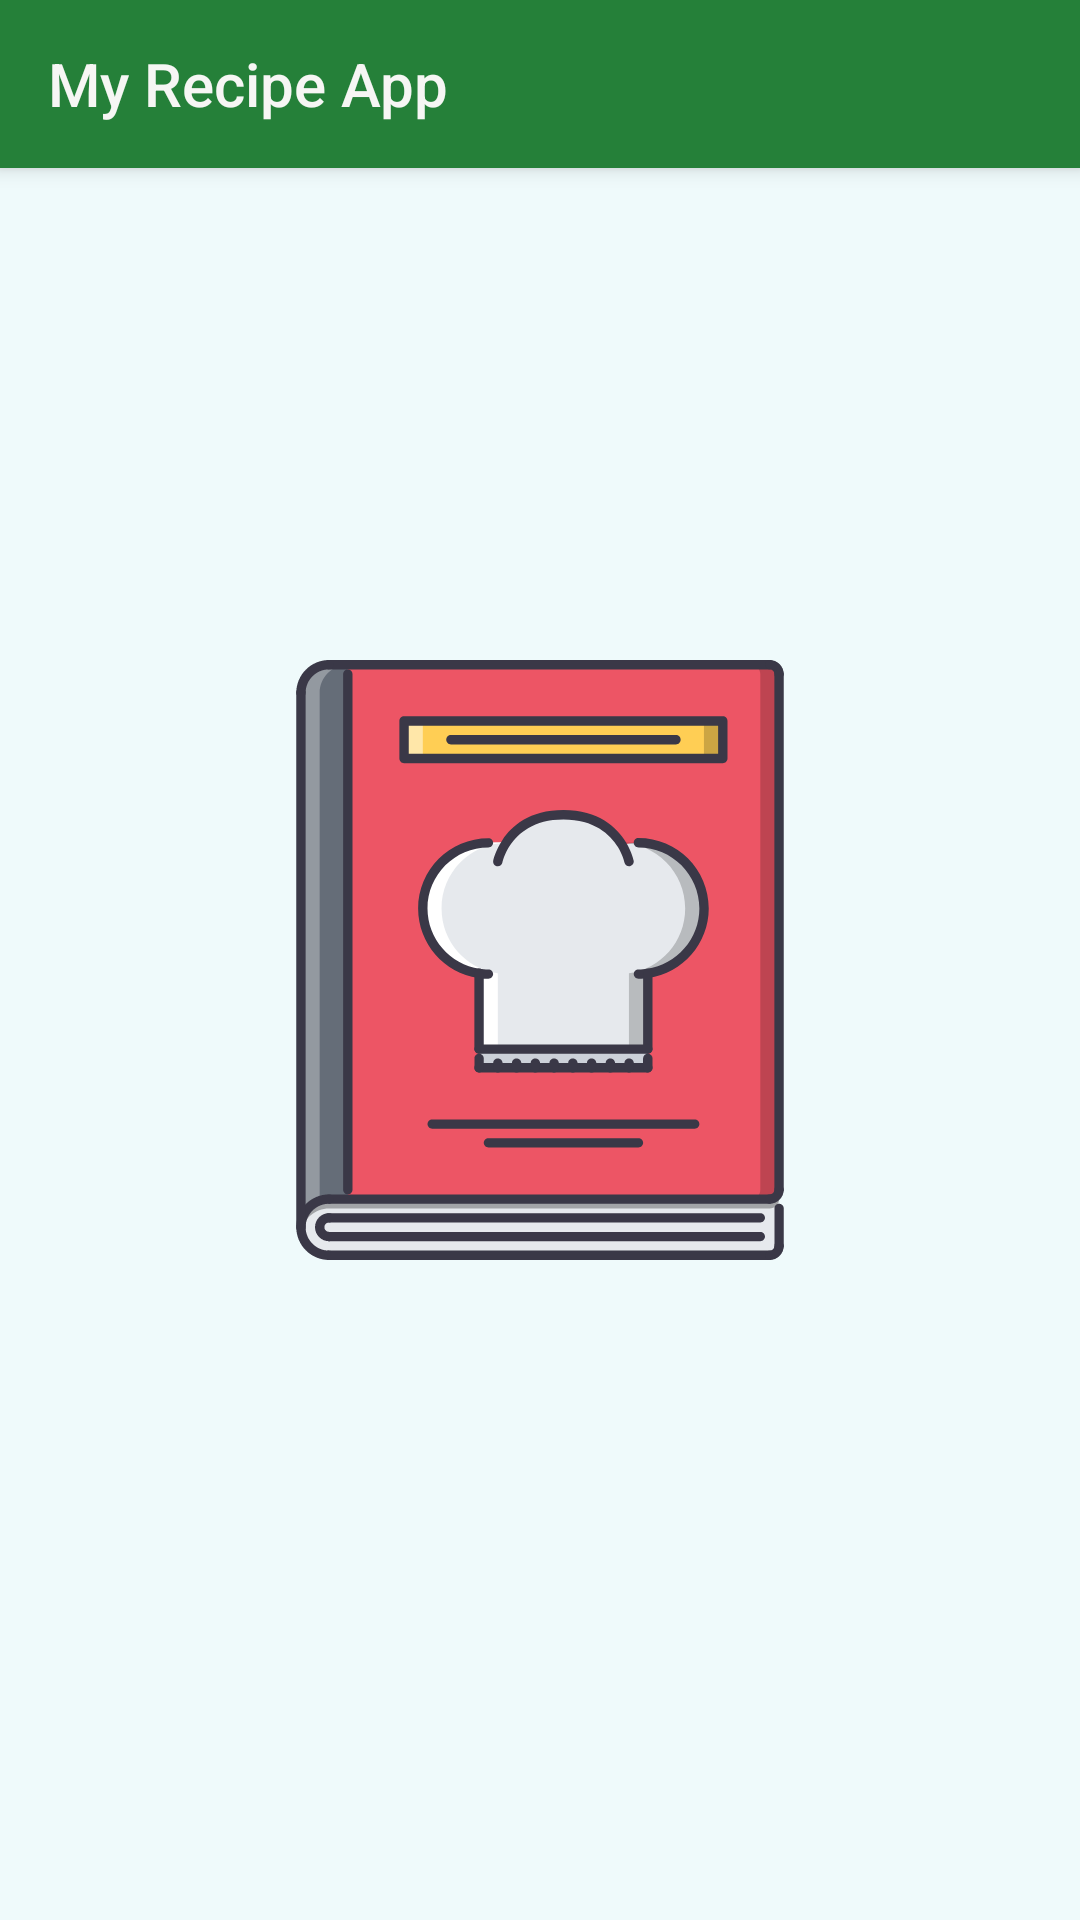

Write the Android layout XML for this screen, with the resource values it uses.
<!-- AndroidManifest.xml: application theme AppTheme -->
<!-- res/layout/activity_splashscreen.xml -->
<?xml version="1.0" encoding="utf-8"?>
<androidx.constraintlayout.widget.ConstraintLayout
    xmlns:android="http://schemas.android.com/apk/res/android"
    xmlns:app="http://schemas.android.com/apk/res-auto"
    xmlns:tools="http://schemas.android.com/tools"
    android:layout_width="match_parent"
    android:layout_height="match_parent"
    tools:context=".view.ui.activities.SplashscreenActivity"
    android:background="@color/primaryColor">

    <include
        android:id="@+id/toolbar"
        layout="@layout/toolbar"/>

    <ImageView
        android:id="@+id/ivSplashScreenBook"
        android:layout_width="wrap_content"
        android:layout_height="wrap_content"
        app:srcCompat="@drawable/splashscreen_book"
        app:layout_constraintBottom_toBottomOf="parent"
        app:layout_constraintEnd_toEndOf="parent"
        app:layout_constraintStart_toStartOf="parent"
        app:layout_constraintTop_toTopOf="parent"
        />
</androidx.constraintlayout.widget.ConstraintLayout>
<!-- res/layout/toolbar.xml (included above) -->
<?xml version="1.0" encoding="utf-8"?>
<androidx.appcompat.widget.Toolbar xmlns:android="http://schemas.android.com/apk/res/android"
    android:layout_width="match_parent"
    android:layout_height="wrap_content"
    xmlns:app="http://schemas.android.com/apk/res-auto"
    android:background="@color/colorPrimary"
    android:elevation="4dp"
    app:title="My Recipe App"
    app:titleTextColor="@color/toolbarTextColor">

</androidx.appcompat.widget.Toolbar>
<!-- resources referenced by this layout -->
<resources>
  <color name="colorPrimary">#258039</color>
  <color name="primaryColor">#EFFAFB</color>
  <color name="toolbarTextColor">#F6F6F4</color>
  <!-- drawable splashscreen_book: vector/xml drawable (drawable, 12683 chars, omitted) -->
  <style name="AppTheme" parent="Theme.AppCompat.Light.NoActionBar">
          
          <item name="colorPrimary">#258039</item>
          <item name="colorPrimaryDark">#116F14</item>
          <item name="colorAccent">#76CC7A</item>
      </style>
</resources>
